Run: headless pygame with SDL's dummy video driver; simulated clock (each Clock.tick advances the game by its frame time, no real sleeping); random seed 0; keys injected as events and as key.get_pressed() state; no mouse input.
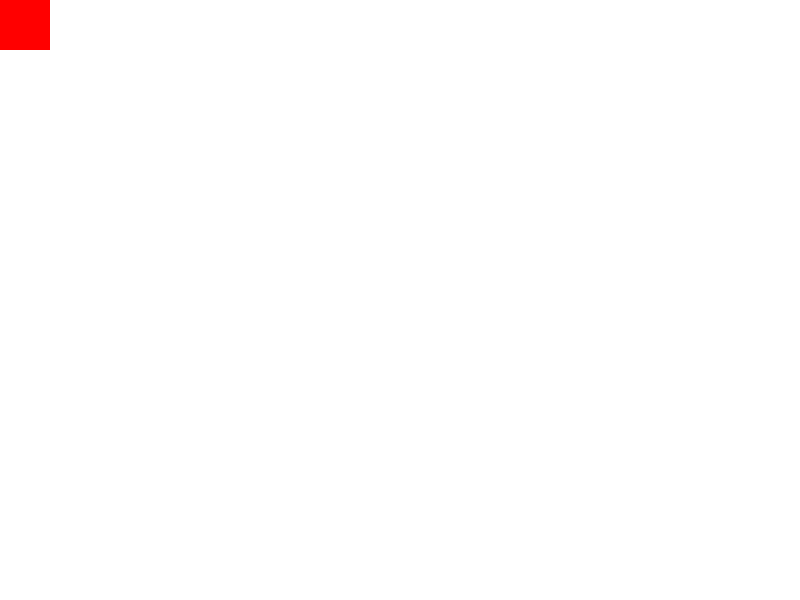
Frame 1 of 4 · flips 1–60 · no input
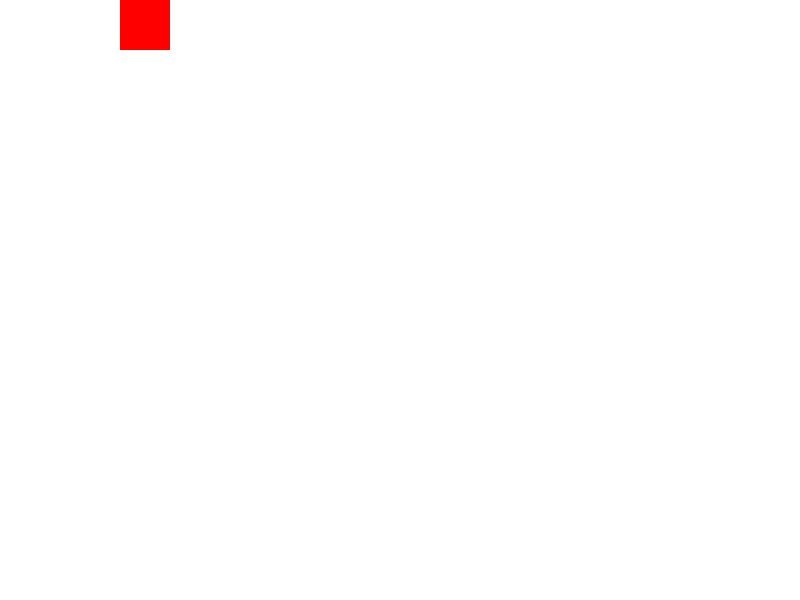
Frame 2 of 4 · flips 61–180 · tapped SPACE, RETURN · held RIGHT (→), D
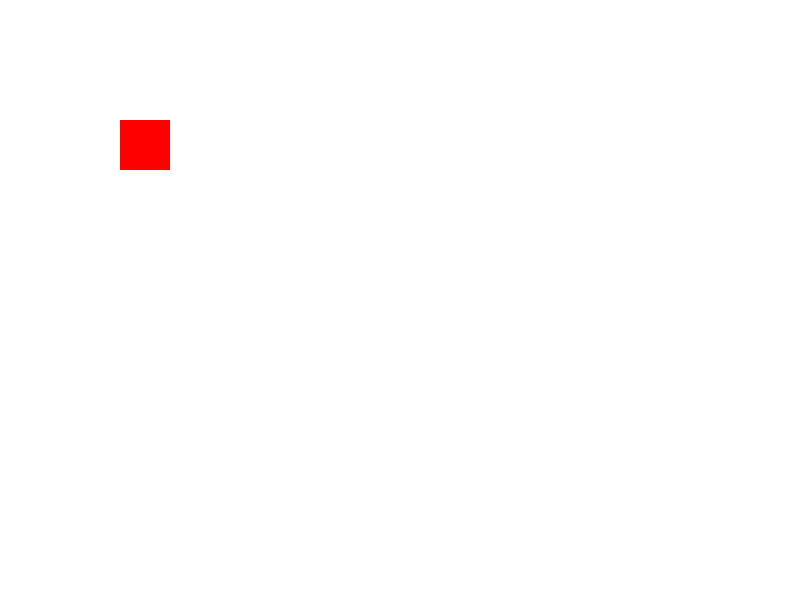
Frame 3 of 4 · flips 181–300 · held DOWN (↓), S
Frame 4 of 4 · flips 301–420 · held LEFT (←), A, UP (↑), W · screen same as frame 2, image omitted

The pygame program that drew these frames:

import pygame
pygame.init()
H= 600
W=800
gameScreen= pygame.display.set_mode((W,H))
color= (255,255,255)
red = (255 , 0 , 0 )
x=0
y=0
w=50
h=50
movex = 0
movey = 0
while True:
    gameScreen.fill(color)
    for event in pygame.event.get():
        if event.type==pygame.QUIT:
            pygame.quit()
            quit()
            # 
        if event.type==pygame.KEYDOWN:
            if event.key == pygame.K_LEFT:
                movex=-1
                movey=0
                
            elif event.key == pygame.K_RIGHT:
                movex=1
                movey=0
            
            elif event.key==pygame.K_UP:
                movey=-1
                movex=0
            
            elif event.key==pygame.K_DOWN:
                movey=1
                movex=0
        # pygame.draw.rect(gameScreen,red,[x,y,w,h])
    
    x += movex
    y += movey
    
    if x>W:
        x=25
    elif x<0:
        x=W
    if y>H:
        y = 25
    elif y<0:
        y = H
    
    pygame.draw.rect(gameScreen,red,[x,y,w,h])
    pygame.display.update()
    
